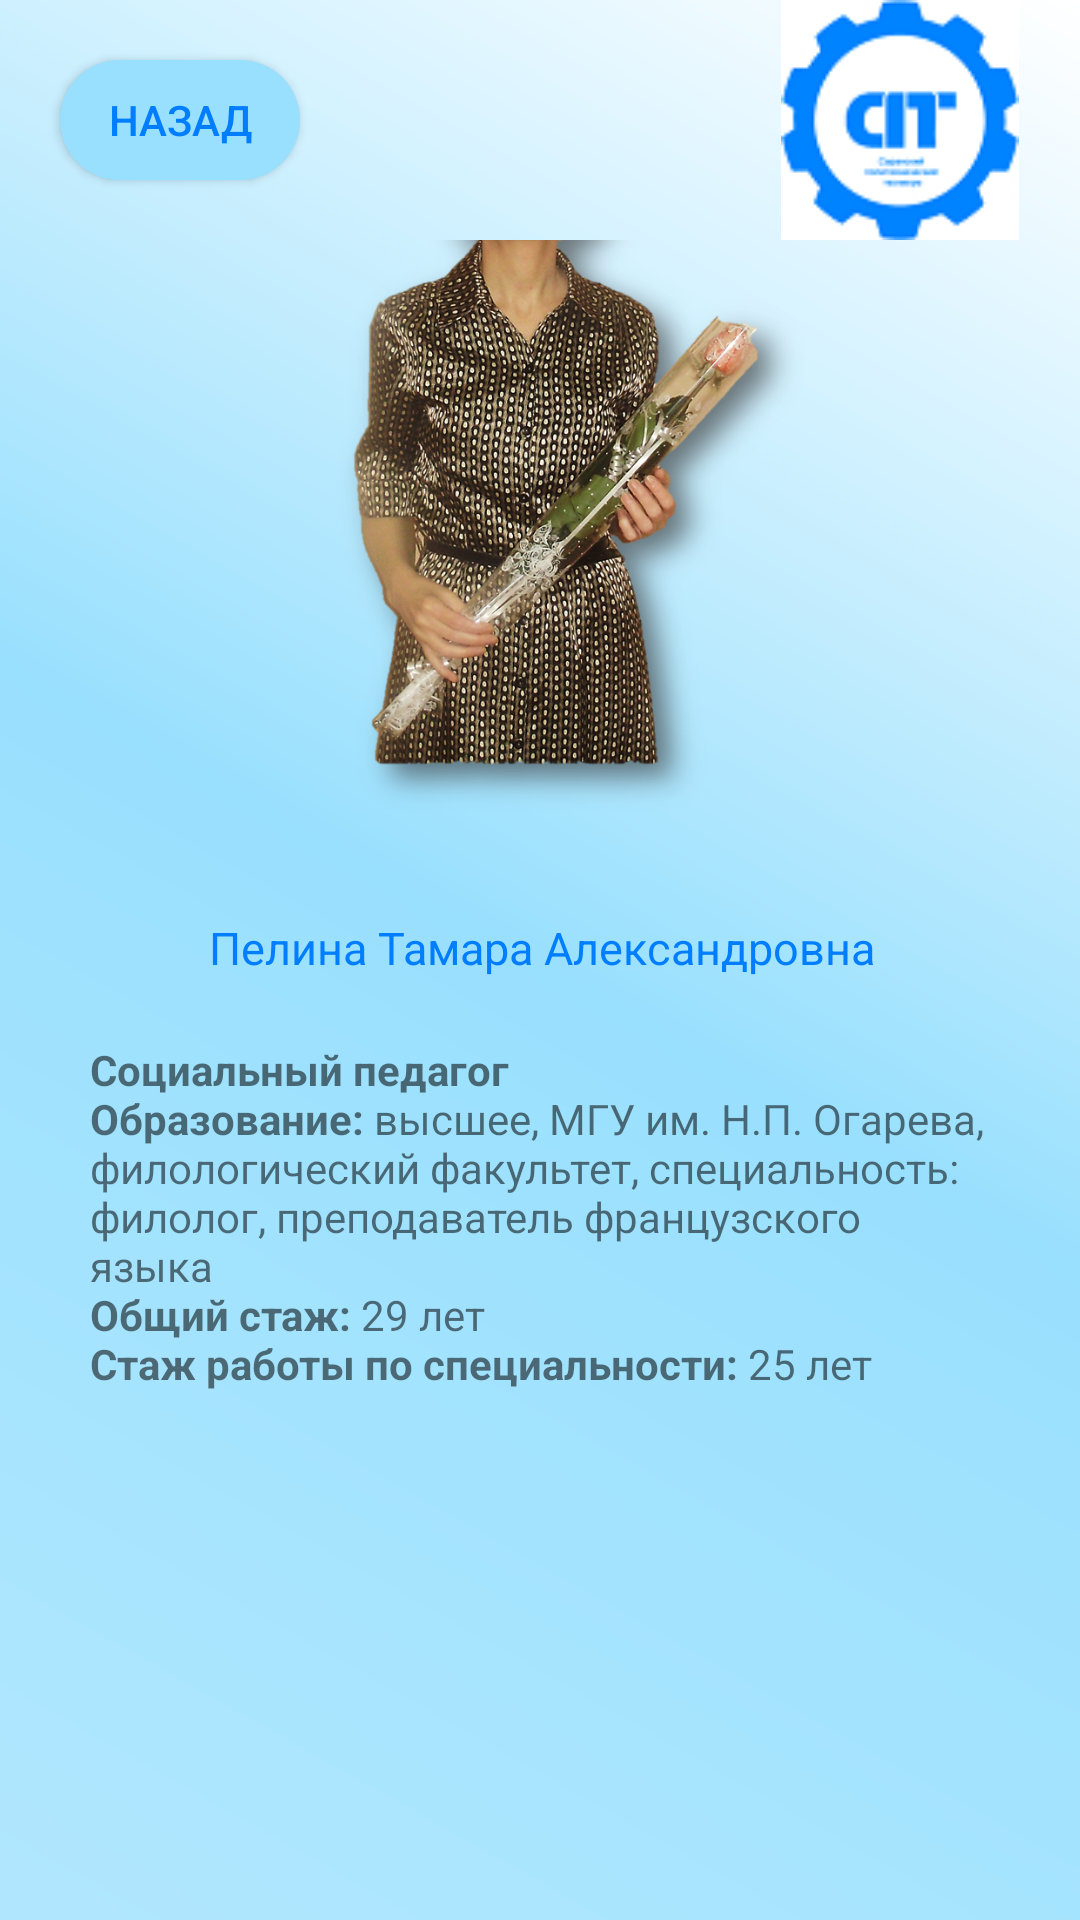

This screen was rendered from an Android layout file. Write that file and the resources it references.
<!-- AndroidManifest.xml: application theme Theme.Spt -->
<!-- res/layout/activity_teacher22.xml -->
<?xml version="1.0" encoding="utf-8"?>
<android.support.constraint.ConstraintLayout xmlns:android="http://schemas.android.com/apk/res/android"
    xmlns:app="http://schemas.android.com/apk/res-auto"
    xmlns:tools="http://schemas.android.com/tools"
    android:layout_width="match_parent"
    android:layout_height="match_parent"
    android:background="@drawable/kruglie_ygli"
    tools:context=".teacher.teacher1">


    <android.support.constraint.ConstraintLayout
        android:id="@+id/constraintLayout"
        android:layout_width="match_parent"
        android:layout_height="80dp"

        app:layout_constraintEnd_toEndOf="parent"
        app:layout_constraintHorizontal_bias="0.0"
        app:layout_constraintStart_toStartOf="parent"
        app:layout_constraintTop_toTopOf="parent">

        <Button
            android:layout_width="80dp"
            android:layout_height="40dp"
            android:layout_marginStart="20dp"
            android:background="@drawable/custom_button"
            android:onClick="back"
            android:text="@string/back"
            android:textColor="@color/sptone"
            app:layout_constraintBottom_toBottomOf="parent"
            app:layout_constraintStart_toStartOf="parent"
            app:layout_constraintTop_toTopOf="parent"
            />

        <ImageView
            android:id="@+id/imageView2"
            android:layout_width="wrap_content"
            android:layout_height="wrap_content"
            android:layout_marginTop="5dp"
            android:layout_marginEnd="20dp"
            android:layout_marginBottom="5dp"
            app:layout_constraintBottom_toBottomOf="parent"
            app:layout_constraintEnd_toEndOf="parent"
            app:layout_constraintTop_toTopOf="parent"
            app:srcCompat="@drawable/spt_logo2" />



    </android.support.constraint.ConstraintLayout>

    <android.support.constraint.ConstraintLayout
        android:layout_width="match_parent"
        android:layout_height="0dp"
        app:layout_constraintBottom_toBottomOf="parent"
        app:layout_constraintEnd_toEndOf="parent"
        app:layout_constraintStart_toStartOf="parent"
        app:layout_constraintTop_toBottomOf="@+id/constraintLayout">


        <ImageView
            android:id="@+id/imageView4"
            android:layout_width="300dp"
            android:layout_height="300dp"
            android:layout_marginStart="30dp"
            android:layout_marginTop="16dp"
            android:layout_marginEnd="30dp"
            android:layout_marginBottom="435dp"
            app:layout_constraintBottom_toBottomOf="parent"
            app:layout_constraintEnd_toEndOf="parent"
            app:layout_constraintStart_toStartOf="parent"
            app:layout_constraintTop_toTopOf="parent"
            app:srcCompat="@drawable/p22" />

        <TextView
            android:id="@+id/textView15"
            android:layout_width="wrap_content"
            android:layout_height="wrap_content"
            android:layout_marginStart="152dp"
            android:layout_marginEnd="151dp"
            android:text="@string/prepod22"
            android:textColor="@color/sptone"
            android:textSize="15dp"

            app:layout_constraintBottom_toTopOf="@+id/textView14"
            app:layout_constraintEnd_toEndOf="parent"
            app:layout_constraintStart_toStartOf="parent"
            app:layout_constraintTop_toBottomOf="@+id/imageView4" />

        <TextView
            android:id="@+id/textView14"
            android:layout_width="0dp"
            android:layout_height="0dp"
            android:layout_marginStart="30dp"
            android:layout_marginTop="30dp"
            android:layout_marginEnd="30dp"
            android:text="@string/pinfo22"
            android:gravity="clip_vertical"
            app:layout_constraintBottom_toBottomOf="parent"
            app:layout_constraintEnd_toEndOf="parent"
            app:layout_constraintStart_toStartOf="parent"
            app:layout_constraintTop_toBottomOf="@+id/imageView4" />
    </android.support.constraint.ConstraintLayout>
</android.support.constraint.ConstraintLayout>
<!-- resources referenced by this layout -->
<resources>
  <color name="sptone">#007EFF</color>
  <!-- drawable custom_button (drawable) -->
  <?xml version="1.0" encoding="utf-8"?>
  <shape xmlns:android="http://schemas.android.com/apk/res/android" android:shape="rectangle">
    <gradient
        android:startColor="@color/background6"
        android:endColor="@color/background6"/>
  
   <corners android:radius="60dp"/>
  </shape>
  <!-- drawable kruglie_ygli (drawable) -->
  <?xml version="1.0" encoding="utf-8"?>
  <layer-list xmlns:android="http://schemas.android.com/apk/res/android">
  
      <item>
  
       <shape android:shape="rectangle">
         <gradient   android:angle="225"
             android:startColor="@color/white"
             android:centerColor="@color/background6"
  
             android:endColor="@color/background7"
             />
  
  
       </shape>
  
   </item>
  
  </layer-list>
  <!-- drawable p22: png bitmap (drawable, 766160 bytes) -->
  <!-- drawable spt_logo2: png bitmap (drawable, 4932 bytes) -->
  <string name="back">Назад</string>
  <string name="pinfo22">
          <b>\nСоциальный педагог</b>
  <b>\nОбразование:</b> высшее, МГУ им. Н.П. Огарева, филологический факультет, специальность: филолог, преподаватель французского языка
  <b>\nОбщий стаж:</b> 29 лет
  <b>\nСтаж работы по специальности:</b> 25 лет
      </string>
  <string name="prepod22">Пелина Тамара Александровна</string>
  <style name="Theme.Spt" parent="Theme.AppCompat.Light.NoActionBar">
          
          <item name="colorPrimary">@color/purple_500</item>
          <item name="colorPrimaryDark">@color/purple_700</item>
          <item name="colorAccent">@color/teal_200</item>
          
          <item name="windowNoTitle">true</item>
          <item name="android:windowFullscreen">true</item>
      </style>
  <color name="background6">#99e0fe</color>
  <color name="white">#FFFFFFFF</color>
  <color name="background7">#b1e7fe</color>
  <color name="purple_500">#FF6200EE</color>
  <color name="purple_700">#FF3700B3</color>
  <color name="teal_200">#FF03DAC5</color>
</resources>
